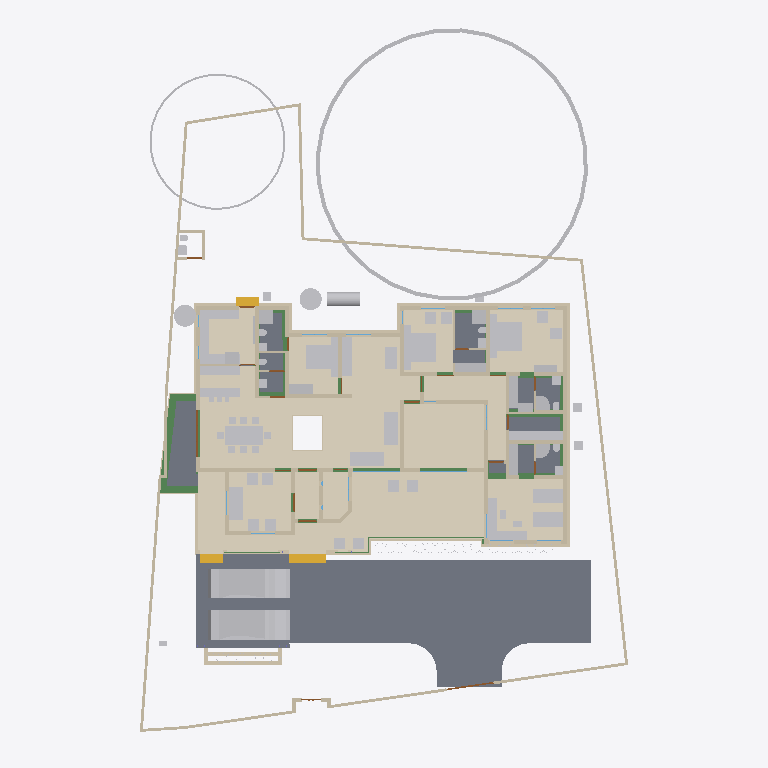
Plan cut of the same IFC building model at storey '00' (level 0.00 m, cut at 1.40 m), seen from above with north up, elements coloured by IFC class: 89 other elements (light grey), 82 walls (beige), 23 beams (green), 12 coverings (cream), 12 doors (brown), 10 slabs (grey), 3 stair flights (yellow), 2 windows (light blue). Cut surfaces are drawn darker.
Extent 30.9 m × 45.0 m × 17.1 m (x, y, z). Storeys (7): Footing at -0.87 m; 00 at 0.00 m; GF at 0.45 m; GF Lintel at 2.55 m; FF at 3.45 m; GF-E at 3.45 m; FFtop at 5.70 m. Elements (802): 267 IfcWall, 192 IfcBeam, 69 IfcFurniture, 45 IfcColumn, 31 IfcWindow, 29 IfcGeographicElement, 27 IfcDoor, 23 IfcSlab, 18 IfcSanitaryTerminal, 14 IfcCovering, 14 IfcElectricAppliance, 12 IfcEarthworksFill.

HEADER;
FILE_DESCRIPTION(('ViewDefinition[DesignTransferView]'),'2;1');
FILE_NAME('Sreekesh.ifc','2025-06-16T13:40:43+05:30',(),(),'IfcOpenShell 0.8.3-alpha250612','Bonsai 0.8.3-alpha250612-94452b4','Nobody');
FILE_SCHEMA(('IFC4X3'));
ENDSEC;
DATA;
#1=IFCPROJECT('0aPvmvJuf5owphcfiKWAsN',$,'My Project',$,$,$,$,(#14,#26),#9);
#30=IFCSITE('3jTVXq97zE2OZTfzZH9iYT',$,'My Site',$,$,#53,$,$,$,$,$,$,$,$);
#211744=IFCSITE('2pH2ecD1v9bgK8psTEcl$_',$,'Site',$,$,#211760,#211754,$,$,$,$,$,$,$);
#36=IFCBUILDING('3Bt1MypEf4fuqFfshm9kTs',$,'My Building',$,$,#59,$,$,$,$,$,$);
#333137=IFCBUILDING('2u05Cn$TD6OPdaLJzvNsxO',$,'GFWall',$,$,#333157,$,$,$,$,$,$);
#339211=IFCBUILDING('002Xt49mzDahM74jmffgUi',$,'GF-P',$,$,#339231,$,$,$,$,$,$);
#42=IFCBUILDINGSTOREY('3Yt8GBe1vE1Byt_$JKaQnQ',$,'GF',$,$,#7313,$,$,$,$);
#8023=IFCBUILDINGSTOREY('3LNq90aff4Xhn4xfthWyFx',$,'00',$,$,#8039,$,$,$,$);
#71986=IFCBUILDINGSTOREY('1ZF$IMkzjA5efl8XVVA8ry',$,'FFtop',$,$,#72046,$,$,$,$);
#72129=IFCBUILDINGSTOREY('1Nt2vvvNTB5u0X$NIke4ti',$,'GF Lintel',$,$,#280967,$,$,$,$);
#83382=IFCBUILDINGSTOREY('2do7yjy$r1eOSN7_GxsK9f',$,'FF',$,$,#83409,$,$,$,$);
#301077=IFCBUILDINGSTOREY('1n3LFyF6X708Cvo1r86gbR',$,'Footing',$,$,#301097,$,$,$,$);
#340744=IFCBUILDINGSTOREY('0$aAKYJlj1sB8ELKRxTL7n',$,'GF-E',$,$,#340770,$,$,$,$);
#116871=IFCSLAB('1D4i_90s56vAIuoe4hq8Xo',$,'Slab',$,$,#189037,#116882,$,$);
#330851=IFCCOVERING('3kms8ObvT2A83v6EkiQCtZ',$,'Covering',$,$,#332110,#330862,$,$);
#345031=IFCCOVERING('3RPlCoLTXEkg2LQ5VmhLHT',$,'Covering',$,$,#345237,#345042,$,$);
#339298=IFCCOVERING('0RcNbxwC1BPO6vPsSe5hv0',$,'Covering',$,$,#339326,#339309,$,$);
#189038=IFCSLAB('2JYu6QrLL0QvzbDq4KPxbf',$,'Slab',$,$,#189091,#189049,$,$);
#158109=IFCGEOGRAPHICELEMENT('1ICn9VC11DLu$jSeyjW6na',$,'GeographicElement',$,$,#159277,#158141,$,$);
#344009=IFCCOVERING('2wUE701ff3ZBcv_UhuFthK',$,'Covering',$,$,#344035,#344020,$,$);
#339327=IFCCOVERING('2gdKm_COPCGQt2$pqnEIyy',$,'Covering',$,$,#339363,#339338,$,$);
#344036=IFCCOVERING('0d2zgKDdP8dwFGBu$GD38F',$,'Covering',$,$,#344995,#344047,$,$);
#343848=IFCCOVERING('0UuWKOFoDDYvmplRYi7h7d',$,'Covering',$,$,#343876,#343859,$,$);
#146729=IFCVEHICLE('0zRPRsukT96P6cuFPGiKs1',$,'Vehicle',$,$,#189086,#146742,$,$);
#70155=IFCVEHICLE('3fs_92XJnE9xh12t4cEAUA',$,'Vehicle',$,$,#189081,#70187,$,$);
#330794=IFCSLAB('2m4RWmARb8ng3Ygm017ww6',$,'Slab',$,$,#332135,#330805,$,$);
#330825=IFCCOVERING('3nRllzUpD64eh_0QS$S781',$,'Covering',$,$,#330833,#330840,$,$);
#343982=IFCCOVERING('3pEdpTjbjFLQ$oJNw_068r',$,'Covering',$,$,#344008,#343993,$,$);
#343931=IFCCOVERING('0kYX189Jf7CBGn9ceIdHnd',$,'Covering',$,$,#343981,#343942,$,$);
#330623=IFCSLAB('2hl_cfSjf0sAYKs4IehkNU',$,'Slab',$,$,#330653,#330634,$,$);
#330566=IFCSLAB('1KV5e4N_LAjfJ$UL2nwl3p',$,'Slab',$,$,#332115,#330577,$,$);
#66022=IFCWALL('2FUeR5sFb9uwjJGdeVWABU',$,'Wall',$,$,#212658,#66028,$,$);
#343904=IFCCOVERING('2DZod39rv4RxPbk5$8U$JL',$,'Covering',$,$,#344990,#343915,$,$);
#343877=IFCCOVERING('3Wi1uDf0TEzBEG7DUo_LFE',$,'Covering',$,$,#343903,#343888,$,$);
#330504=IFCSLAB('03xIm3ukzAoQYSdD2H4JTp',$,'Slab',$,$,#330534,#330515,$,$);
#90359=IFCWALL('3p_Mlr$7n7WPwtZxEevqS4',$,'Wall',$,$,#333323,#90370,$,$);
#35081=IFCFURNITURE('24hcVyXrH4tf35GE4proyw',$,'Furniture',$,$,#233100,#35113,$,$);
#40270=IFCFURNITURE('1aP3zeWsL0ZQXEuRipuWXs',$,'Furniture',$,$,#233105,#40283,$,$);
#330654=IFCSLAB('0zeqns1fb6GQhZZBUNJUl9',$,'Slab',$,$,#332120,#330665,$,$);
#158156=IFCGEOGRAPHICELEMENT('2JlHSkVhjCZPlJyc1W8A6K',$,'GeographicElement',$,$,#159282,#158188,$,$);
#65997=IFCWALL('1DC2$ngnnDR8Q9h6mAR0js',$,'Wall',$,$,#345521,#66003,$,$);
#76812=IFCFURNITURE('0TjK6ZDxX03eSWHk61hTjB',$,'Furniture',$,$,#298617,#87231,$,$);
#330680=IFCSLAB('2fqwCXX4D8Vwt6ELtzQYwL',$,'Slab',$,$,#332125,#330691,$,$);
#285749=IFCWALL('23M4dZECv7RPP4RWKkyrhY',$,'Wall.082',$,$,#286025,#285760,$,$);
#222195=IFCWALL('2ixJvC9dH599amejUM2w6G',$,'Wall',$,$,#293165,#222215,$,$);
#338796=IFCFURNITURE('36fJsTb99Eyh2vWH1pKTwS',$,'Furniture',$,$,#339150,#338805,$,$);
#309133=IFCWALL('2VcyNDgMn9VgDTDYN_$YR$',$,'Wall',$,$,#315096,#309144,$,$);
#3067=IFCWALL('3GZ$skLXf6OgGR8mfLciD_',$,'Wall',$,$,#333298,#3073,$,$);
#309107=IFCWALL('01iQiyD9jF981ZNgDvXuAr',$,'Wall',$,$,#315514,#309118,$,$);
#332270=IFCBEAM('2xaS$r06b4vf3tMS9n7DUs',$,'Beam',$,$,#332397,#332289,$,$);
#3520=IFCWALL('1kfIyPN_b4JPSDED46DDvv',$,'Wall',$,$,#333253,#3526,$,$);
#209390=IFCFURNITURE('1qta$LkA5AceF3Xp8O0QAN',$,'Furniture',$,$,#209427,#209402,$,$);
#33203=IFCFURNITURE('17qZxJfnjAUwxgeyWuttn3',$,'Furniture',$,$,#120496,#33235,$,$);
#33248=IFCFURNITURE('2bin7WsULDjPeLfYKRFVAv',$,'Furniture',$,$,#120501,#33261,$,$);
#119695=IFCFURNITURE('0QVhsRe3v2xh1mazg7g3pY',$,'Furniture',$,$,#123249,#119726,$,$);
#344905=IFCTANK('1rgzyVEiLBxg3a44n21QEG',$,'Tank',$,$,#345830,#344917,$,$);
#40437=IFCFURNITURE('0T3ErBLYfCbANjLJsek21j',$,'Furniture.012',$,$,#205987,#40450,$,$);
#2872=IFCWALL('0VICnwrYLCM9IhHcjSiD9g',$,'Wall',$,$,#333268,#2879,$,$);
#40382=IFCFURNITURE('3pKgwG2ITCbQ1PcX8XbhFK',$,'Furniture',$,$,#205977,#40414,$,$);
#322593=IFCBEAM('0JThVjgLz2c8tnzX3fx6cE',$,'Beam',$,$,#323689,#322604,$,$);
#18348=IFCWALL('1c7n2BYDr8yh53xvaRXxqS',$,'Wall',$,$,#333238,#18359,$,$);
#114033=IFCFURNISHINGELEMENT('3Wz92t1tb8CAYEiXUnbJ22',$,'FurnishingElement',$,$,#298612,#114046,$);
#226167=IFCWALL('1JVywoPUH41xuuLQv_Mf23',$,'Wall.082',$,$,#226244,#226178,$,$);
#344882=IFCWASTETERMINAL('0v1hqfc$r1$wf5R2fPkqwY',$,'WasteTerminal',$,$,#345030,#344893,$,$);
#345472=IFCWALL('0yhntx_XHBtOwqFxJIUy0e',$,'Wall.082',$,$,#345566,#345483,$,$);
#344854=IFCWASTETERMINAL('3h7h8u_I98lOH4BWXVcUCV',$,'WasteTerminal',$,$,#345025,#344866,$,$);
#109389=IFCFURNISHINGELEMENT('2eQ9uL$OD2E9oWgv9ZYd3O',$,'FurnishingElement',$,$,#109815,#109402,$);
#2959=IFCWALL('3OEI3BHmD4XPtrMwXvI884',$,'Wall',$,$,#333218,#2970,$,$);
#41614=IFCSTAIRFLIGHT('3mjK21MVj5Wxp88atmNL9l',$,'StairFlight',$,$,#143920,#41646,$,2,1,0.150000005960464,0.25,.STRAIGHT.);
#65947=IFCWALL('08s$eE7qfC1vtHJbeTdsNK',$,'Wall',$,$,#211965,#65953,$,$);
#4009=IFCWALL('2lHSG51rHEfeNsY_Rnf304',$,'Wall',$,$,#333173,#4020,$,$);
#308639=IFCWALL('0UYp14YpP1MAW0yCb4nw87',$,'Wall',$,$,#315836,#308650,$,$);
#223735=IFCFURNITURE('0gFu3CQZ50bfj8QO0AdVKh',$,'Furniture',$,$,#223772,#223746,$,$);
#223662=IFCFURNITURE('3VZhsHNyL03RrVL9$oGCt$',$,'Furniture',$,$,#223698,#223673,$,$);
#109363=IFCFURNISHINGELEMENT('0bAUBsPx10d8Mx73bRwCRJ',$,'FurnishingElement',$,$,#109388,#109376,$);
#65878=IFCWALL('1RxXXtAKb3$uqm3spal5Ab',$,'Wall.049',$,$,#212025,#65884,$,$);
#110356=IFCWALL('3Jc2L501zCIf2lBfrewdbK',$,'Wall',$,$,#292962,#110367,$,$);
#18016=IFCWALL('2qNYwIywzDnw0eOADeB3_0',$,'Wall',$,$,#333363,#18027,$,$);
#18042=IFCWALL('3bhXUDB39FaPZW_NASdZlT',$,'Wall',$,$,#333503,#18053,$,$);
#73976=IFCFURNITURE('0_rDbuDo58VxsMmqMXWGXl',$,'Furniture',$,$,#74076,#73989,$,$);
#101757=IFCWALL('3Re5U6AfH5hRjhCU8HzlUQ',$,'Wall',$,$,#149415,#101777,$,$);
#51281=IFCFURNITURE('055N_$xmX9ZQbc0CYFtvE3',$,'Furniture',$,$,#205982,#73671,$,$);
#51371=IFCFURNITURE('0yYwZAg3jFQvkxBxQ0MGp1',$,'Furniture',$,$,#74041,#73713,$,$);
#18672=IFCWALL('0s5YaOi8jF58ocUKtzFB68',$,'Wall',$,$,#333183,#18683,$,$);
#18525=IFCWALL('2nl9frQ2v9fwHEG6jroVG1',$,'Wall',$,$,#333413,#18536,$,$);
#3151=IFCWALL('2frHB1bR9FtP23RXamn7Ko',$,'Wall',$,$,#333488,#3162,$,$);
#8133=IFCWALL('2NV9tTUID8IOq7fV7oI$I_',$,'Wall',$,$,#149410,#8144,$,$);
#18392=IFCWALL('2Hkjxieqv1Fue5ySQ6NeWL',$,'Wall',$,$,#333293,#18403,$,$);
#18588=IFCWALL('0dH3P3qYrCC8jvNsEw9m9T',$,'Wall',$,$,#333478,#18599,$,$);
#18646=IFCWALL('20GHUXbGDFDBHE5XphavUy',$,'Wall',$,$,#333423,#18657,$,$);
#18194=IFCWALL('1AbV9w0nLBfPekv$ii5eki',$,'Wall',$,$,#333348,#18205,$,$);
#309185=IFCWALL('1RTxTTrCL8QeAofqzjoycv',$,'Wall',$,$,#314935,#309196,$,$);
#327920=IFCBEAM('1u9voof95Cp8BkjJqPE6_U',$,'Beam',$,$,#332415,#327939,$,$);
#4130=IFCWALL('1AvIXg7ED1P9NhJbZDV_E1',$,'Wall',$,$,#333378,#4141,$,$);
#78352=IFCFURNITURE('3keQdM9i5FJ9JBwmsM_Qg3',$,'Furniture',$,$,#80030,#286314,$,$);
#222581=IFCFURNITURE('0DRk2GTVzEdepQGn1Cc580',$,'Furniture',$,$,#222617,#222592,$,$);
#221936=IFCFURNITURE('1SfLKwq5v3xOXfb9fyzIuY',$,'Furniture',$,$,#221949,#221935,$,$);
#322340=IFCBEAM('3$k90v2JXBwOG_BKNDj5UO',$,'Beam',$,$,#324461,#322351,$,$);
#222011=IFCFURNITURE('0NqQx8IRvFaBAI6L7wRYaK',$,'Furniture',$,$,#222021,#222010,$,$);
#321351=IFCBEAM('1002koZ$TEXecTxtQvSjVq',$,'Beam',$,$,#321418,#321362,$,$);
#285691=IFCWALL('3FXX66X1H7gQUhINB1ZqHj',$,'Wall.082',$,$,#285831,#285702,$,$);
#329035=IFCWALL('2$n50xrj53zPnnhI4Jq0HX',$,'Wall',$,$,#329395,#329055,$,$);
#308743=IFCWALL('3Tnn_JHV999eTqU$lk38Gu',$,'Wall',$,$,#316036,#308754,$,$);
#4072=IFCWALL('0Y3rN168r7Jxb0OqetfU7X',$,'Wall',$,$,#333448,#4083,$,$);
#205023=IFCWALL('2UCXlaZiz9gRZ4iLCU3mzL',$,'Wall',$,$,#333473,#205034,$,$);
#321451=IFCBEAM('3708yRWgLANO$UXD9FgLFU',$,'Beam',$,$,#321653,#321462,$,$);
#41688=IFCSTAIRFLIGHT('0VcD2gJAfBIuw$lMxDzKKO',$,'StairFlight',$,$,#283276,#118718,$,2,1,0.150000005960464,0.25,.STRAIGHT.);
#79990=IFCSTAIRFLIGHT('1DnY2XVefC_QhnIFzju6yh',$,'StairFlight',$,$,#80105,#148959,$,$,$,$,$,$);
#50229=IFCSANITARYTERMINAL('1fOwUzmtv9afxOsUQO0pB7',$,'SanitaryTerminal',$,$,#51448,#50242,$,$);
#52186=IFCSANITARYTERMINAL('31xwdd6k9ESw7YnQ1LspId',$,'SanitaryTerminal',$,$,#52351,#52199,$,$);
#322219=IFCBEAM('0SNQ61idv8nAn9s$w1aH4x',$,'Beam',$,$,#322295,#322230,$,$);
#16913=IFCWALL('3FSYpd1tn9SgCqZ8sPMfkT',$,'Wall',$,$,#333223,#16924,$,$);
#106041=IFCSANITARYTERMINAL('3sA1eoE299ufpxJw1HaYmz',$,'SanitaryTerminal',$,$,#106132,#109542,$,$);
#51057=IFCSANITARYTERMINAL('1TZeRF9t54uwS6h95ZvvLS',$,'SanitaryTerminal',$,$,#206007,#109527,$,$);
#4193=IFCWALL('1S26G2gIX1gA7ikyBlvCVo',$,'Wall',$,$,#333513,#4204,$,$);
#24001=IFCWALL('3hphgpD2b28xqT53FPskSj',$,'Wall',$,$,#333408,#24012,$,$);
#108552=IFCELECTRICAPPLIANCE('2MsiRa6yz7avswEDtIbGhH',$,'ElectricAppliance',$,$,#222159,#108584,$,$);
#18431=IFCWALL('0_Fa$t1jbFZejYJKQtXQPU',$,'Wall',$,$,#334104,#18442,$,$);
#23938=IFCWALL('0ZZEq2syzEPfO9qD2AQWDv',$,'Wall',$,$,#333523,#23949,$,$);
#80282=IFCFURNITURE('3InpbPAMj2MBzrSOMYlvHV',$,'Furniture',$,$,#80408,#286215,$,$);
#309159=IFCWALL('1V_dIHu1r0A9eGkskasoOA',$,'Wall',$,$,#316323,#309170,$,$);
#327954=IFCBEAM('0sP03oSW15$QcfoTPLiBso',$,'Beam',$,$,#332626,#327973,$,$);
#4400=IFCWALL('2EfOldwLX0nA3x6s$146tT',$,'Wall',$,$,#333193,#4411,$,$);
#23640=IFCWALL('0_SaQ7wpHF8PQbZNvLqwvm',$,'Wall',$,$,#342961,#23651,$,$);
#120632=IFCWALL('2Lqjpf9Aj0Vh1iBvOWYUCR',$,'Wall',$,$,#333458,#120643,$,$);
#73868=IFCFURNITURE('0sWiAZchD9CQr_lkdFZUTW',$,'Furniture',$,$,#352188,#352126,$,$);
#109955=IFCWALL('0m53cJKujAOwiy8OxGf4Uf',$,'Wall',$,$,#212433,#109966,$,$);
#119648=IFCFURNITURE('1JYWbcuBf30ORcWZXivos0',$,'Furniture',$,$,#147479,#147144,$,$);
#34185=IFCFURNITURE('2BE9a6LpL91PCj4_J$x9Rr',$,'Furniture',$,$,#147540,#147166,$,$);
#35844=IFCFURNITURE('18HlnwBc9DnAvKFnG7c4d9',$,'Furniture',$,$,#147555,#147232,$,$);
#35870=IFCFURNITURE('0zixzxSUv7NBPjkhBn6BwL',$,'Furniture',$,$,#147560,#147254,$,$);
#35896=IFCFURNITURE('076SYXiXP7jhnOyre$gCoP',$,'Furniture',$,$,#147565,#147276,$,$);
#119601=IFCFURNITURE('3zxgQVx3X9e9K7Uitk4v3$',$,'Furniture',$,$,#147570,#147298,$,$);
#147480=IFCFURNITURE('00YQdIzvr0bv6uDTc6vlmO',$,'Furniture',$,$,#147585,#147493,$,$);
#119627=IFCFURNITURE('0dDpUaa6nCsfvkcRPls5fd',$,'Furniture',$,$,#147575,#147320,$,$);
#222753=IFCFURNITURE('3mJ1p$bc56UALxWDJNN0rm',$,'Furniture',$,$,#223616,#222766,$,$);
#222781=IFCFURNITURE('0v7OEyCvr39hZF6L_IZlKk',$,'Furniture',$,$,#223621,#222794,$,$);
#233068=IFCFURNITURE('2s9hVLrcDA5wvNZJTkkoKg',$,'Furniture',$,$,#233130,#233081,$,$);
#233035=IFCFURNITURE('2H$5BrOv18cvst8X4y554L',$,'Furniture',$,$,#233067,#233048,$,$);
#34206=IFCFURNITURE('0Tjm9jror8bPxG689sHAj8',$,'Furniture',$,$,#147545,#147188,$,$);
#34232=IFCFURNITURE('0VTCb1Evn558OH68N69Eaz',$,'Furniture',$,$,#147550,#147210,$,$);
#323821=IFCBEAM('1t67V$RoL7uxUKYWHLvP$f',$,'Beam',$,$,#324332,#323832,$,$);
#93900=IFCBEAM('0gdpNefCnB7wAvxTxiZvHd',$,'Beam',$,$,#285184,#93911,$,$);
#72992=IFCWALL('0nKeLZCI54WeIG0cLfl1fW',$,'Wall',$,$,#291617,#73003,$,$);
#23777=IFCWALL('1ASg6knUz7cALk6Wf7iLsx',$,'Wall',$,$,#333483,#23788,$,$);
#205235=IFCWALL('0j$uZz88bBJw4YgnSugDAy',$,'Wall',$,$,#342936,#205266,$,$);
#324042=IFCBEAM('3ga4rtxNr4kAohXQ6w7gaj',$,'Beam',$,$,#324091,#324053,$,$);
#4251=IFCWALL('0Bt3ZVIAf4Xxxu9dLd3uEo',$,'Wall',$,$,#333208,#4262,$,$);
#24504=IFCWALL('2_1GARUmnBv8h1fVKiMUG8',$,'Wall',$,$,#342956,#24515,$,$);
#323590=IFCBEAM('2KvW8IAv97GwnpIknpGcni',$,'Beam',$,$,#323799,#323601,$,$);
#26789=IFCDOOR('3HF$fS8tX7kw4y81dHWRkr',$,'Door',$,$,#340243,#26820,$,$,$,$,$,$);
#117772=IFCSANITARYTERMINAL('1rHEL7fvD0LBOSYwTPUW$U',$,'SanitaryTerminal',$,$,#212678,#117785,$,$);
#308821=IFCWALL('1i1s3DTsXFIxiXVYQrmqhu',$,'Wall',$,$,#317395,#308832,$,$);
#308535=IFCWALL('1uDvQF6MrF2xTGN_X2nfwO',$,'Wall',$,$,#317173,#308546,$,$);
#51397=IFCSANITARYTERMINAL('3twKXpJgX3DQcQMUJPSheZ',$,'SanitaryTerminal',$,$,#105095,#51410,$,$);
#116908=IFCWALL('1k3YgD4uj5vPZWbPgSVuxU',$,'Wall.049',$,$,#212306,#116919,$,$);
#323884=IFCBEAM('3lhJIqjUHFKPqemc2JHxqi',$,'Beam',$,$,#323933,#323895,$,$);
#344957=IFCDISTRIBUTIONCHAMBERELEMENT('0oEpjQHxH1QAA_Te2ccyVt',$,'DistributionChamberElement',$,$,#345820,#344965,$,$);
#344971=IFCDISTRIBUTIONCHAMBERELEMENT('3VcK8sIRD7wR7b2vz8aPfU',$,'DistributionChamberElement',$,$,#345825,#344979,$,$);
#51423=IFCSANITARYTERMINAL('18z7FcoXnDNBlGLHlFK4nn',$,'SanitaryTerminal',$,$,#52346,#51436,$,$);
#339232=IFCSANITARYTERMINAL('3sMlINjg19XfXurJ13QGTZ',$,'SanitaryTerminal',$,$,#339353,#339242,$,$);
#4589=IFCWALL('3bxDDefdT5ye1dowu7JjI8',$,'Wall',$,$,#342991,#4600,$,$);
#116735=IFCDOOR('1dZUIR_mr60wAZddeiCYTI',$,'Door',$,$,#281598,#116767,$,1.79999995231628,3.0,$,$,$);
#51158=IFCSANITARYTERMINAL('3QJcMKfmH65Aqe43mag0dZ',$,'SanitaryTerminal',$,$,#206002,#51190,$,$);
#52306=IFCSANITARYTERMINAL('2gt_GNNGfB4AgAa5J8C0HU',$,'SanitaryTerminal',$,$,#52361,#52319,$,$);
#117002=IFCWALL('2_YAAq8JL4QhCYm3Y6yZZ5',$,'Wall.049',$,$,#212688,#117013,$,$);
#344928=IFCDISTRIBUTIONCHAMBERELEMENT('1vqvtC3CfC5Q3QhVXRqGv7',$,'DistributionChamberElement',$,$,#345810,#344937,$,$);
#117253=IFCWALL('2NQIKohcDAsQMbNSTdACJd',$,'Wall.049',$,$,#212331,#117264,$,$);
#107612=IFCWALL('1wbyz7uCHF0uVxGjaI6PCG',$,'Wall',$,$,#291943,#107632,$,$);
#222142=IFCELECTRICAPPLIANCE('2$2a6NCrr2zwuZTS_jAsZB',$,'ElectricAppliance',$,$,#222148,#222141,$,$);
#332304=IFCWALL('0ZmojOdCnDxP$iDjWVcZ2G',$,'Wall',$,$,#332530,#332324,$,$);
#52207=IFCSANITARYTERMINAL('1n5C8zUKXDff8l5gxkv8r8',$,'SanitaryTerminal',$,$,#52356,#52220,$,$);
#110674=IFCWALL('1a_hfYQo5DRgtEum677ZGl',$,'Wall',$,$,#292365,#110685,$,$);
#328429=IFCWALL('2kbqNKfzvEQ9JHWg3KnlRz',$,'Wall',$,$,#329660,#328449,$,$);
#107479=IFCWALL('3KZ4OolNX49g0qDQdB_093',$,'Wall',$,$,#292929,#107499,$,$);
#86967=IFCFURNITURE('2XUZmvobvC1gsAzioRJWb7',$,'Furniture',$,$,#233110,#86999,$,$);
#87027=IFCFURNITURE('3Mt86jJJP8ieSvneq7zau6',$,'Furniture',$,$,#233115,#87040,$,$);
#87048=IFCFURNITURE('3SbcOvQD51GhDFdMrfJy7o',$,'Furniture',$,$,#233120,#87061,$,$);
#87095=IFCFURNITURE('2nTbUK8Q9CwehFexi7HpJk',$,'Furniture',$,$,#298622,#87108,$,$);
#87116=IFCFURNITURE('1K5CC3v$51_RkeRHCfWF1K',$,'Furniture',$,$,#298627,#87129,$,$);
#109315=IFCFURNITURE('1$CdBu1O56jv7FQgDd3iNe',$,'Furniture',$,$,#298252,#109347,$,$);
#96485=IFCBEAM('28BEpp1Uf12OsJWEpQ34DU',$,'Beam',$,$,#283251,#96496,$,$);
#223622=IFCFURNITURE('3Mj6kQPeL3benu$6YWXeSq',$,'Furniture',$,$,#223713,#223654,$,$);
#223714=IFCFURNITURE('39rQzUohb9SQ7Lp0WcnNlZ',$,'Furniture',$,$,#286931,#223727,$,$);
#23702=IFCWALL('3vhPPX9TvFw8zHVZM78jVj',$,'Wall',$,$,#342931,#23713,$,$);
#142855=IFCWALL('3He7Itb7P9dxU082DYUy3x',$,'Wall',$,$,#333438,#142866,$,$);
#22728=IFCWALL('0eBbQlH7v64usfOLZyJNbw',$,'Wall',$,$,#342941,#22739,$,$);
#72748=IFCWALL('1UbR72eUH7cw3XKVuvBX9f',$,'Wall',$,$,#282393,#72759,$,$);
#320745=IFCBEAM('3QKYyvE2D249bj17yoTvJ3',$,'Beam',$,$,#321028,#320756,$,$);
#51036=IFCSANITARYTERMINAL('1oYJZEuYn6UPxzZKY4nwwf',$,'SanitaryTerminal',$,$,#205997,#51049,$,$);
#52228=IFCSANITARYTERMINAL('1HsJyymzXExxrUKgJyfWOJ',$,'SanitaryTerminal',$,$,#52253,#52241,$,$);
#87074=IFCFURNITURE('30UJjqf1X57hbrPqq67ADj',$,'Furniture',$,$,#233125,#87087,$,$);
#338948=IFCFURNITURE('2hnzws6jb5xwYsCtEJs0lP',$,'Furniture',$,$,#339021,#338957,$,$);
#338970=IFCFURNITURE('08cD5aLWjBBPF8Sakx34i0',$,'Furniture',$,$,#338995,#338983,$,$);
#338996=IFCFURNITURE('2LD39KAtj2t82ykqoWE7O7',$,'Furniture',$,$,#339047,#339009,$,$);
#339048=IFCFURNITURE('1V48D9FGT8Xx1pSKlOl1cX',$,'Furniture',$,$,#339155,#339061,$,$);
#339022=IFCFURNITURE('1aC5$UEB9AcPnvMgV959KC',$,'Furniture',$,$,#339094,#339035,$,$);
#339069=IFCFURNITURE('13PVSWsbH3LuGaww9ixtWY',$,'Furniture',$,$,#339160,#339082,$,$);
#339095=IFCFURNITURE('1SPekBDGb9TA4zHgq_4Ldn',$,'Furniture',$,$,#339120,#339108,$,$);
#339260=IFCSANITARYTERMINAL('22ts_fh1nCU9faEipitUCJ',$,'SanitaryTerminal',$,$,#339358,#339273,$,$);
#339121=IFCFURNITURE('02ETGH2AbEGReJyELOLBO1',$,'Furniture',$,$,#339165,#339134,$,$);
#100138=IFCWINDOW('03pSbf9VzBmOfvyVNZLBl9',$,'Window',$,$,#120631,#100170,$,2.09999990463257,3.0,$,.TRIPLE_PANEL_VERTICAL.,$);
#100471=IFCWINDOW('3ly7uZN$bElgbY1ypIkt4k',$,'Window',$,$,#333468,#100484,$,2.09999990463257,3.0,$,.TRIPLE_PANEL_VERTICAL.,$);
#120002=IFCSANITARYTERMINAL('3dUWqEl719YfR1YH8rxBLs',$,'SanitaryTerminal',$,$,#120304,#120015,$,$);
#4282=IFCWALL('3LtaSWCE92ufRXUd3DO8_e',$,'Wall',$,$,#333358,#4293,$,$);
#117751=IFCSANITARYTERMINAL('0I1RpesKn5LAdjIspjhNBh',$,'SanitaryTerminal',$,$,#212673,#117764,$,$);
#110898=IFCWALL('1K4878DyjBfAhCF5jh34Xt',$,'Wall',$,$,#292388,#110909,$,$);
#328180=IFCWALL('0ABhG_1I127Plb3g$lDZDb',$,'Wall',$,$,#329143,#328200,$,$);
#344943=IFCDISTRIBUTIONCHAMBERELEMENT('19F91Q9CbEHf5vxAzZGpDM',$,'DistributionChamberElement',$,$,#345815,#344951,$,$);
#116971=IFCWALL('08FBn4OWj7ogBqhIhITLuq',$,'Wall.049',$,$,#212683,#116982,$,$);
#283125=IFCWALL('1ThztmO4DFMRf43v$jklMQ',$,'Wall',$,$,#292675,#283136,$,$);
#50991=IFCSANITARYTERMINAL('0GB2bgiOH15uJz6S3YOFE7',$,'SanitaryTerminal',$,$,#74710,#51023,$,$);
#52254=IFCSANITARYTERMINAL('0CLxKRUfL0sefcecWCHHyo',$,'SanitaryTerminal',$,$,#52279,#52267,$,$);
#107115=IFCSLAB('2WfKfjDrX2bAvlVSkqt8hs',$,'Slab',$,$,#149390,#107130,$,$);
#107142=IFCSLAB('2X2MSE$PfAlPCABr99DsiG',$,'Slab',$,$,#149395,#107153,$,$);
ENDSEC;
